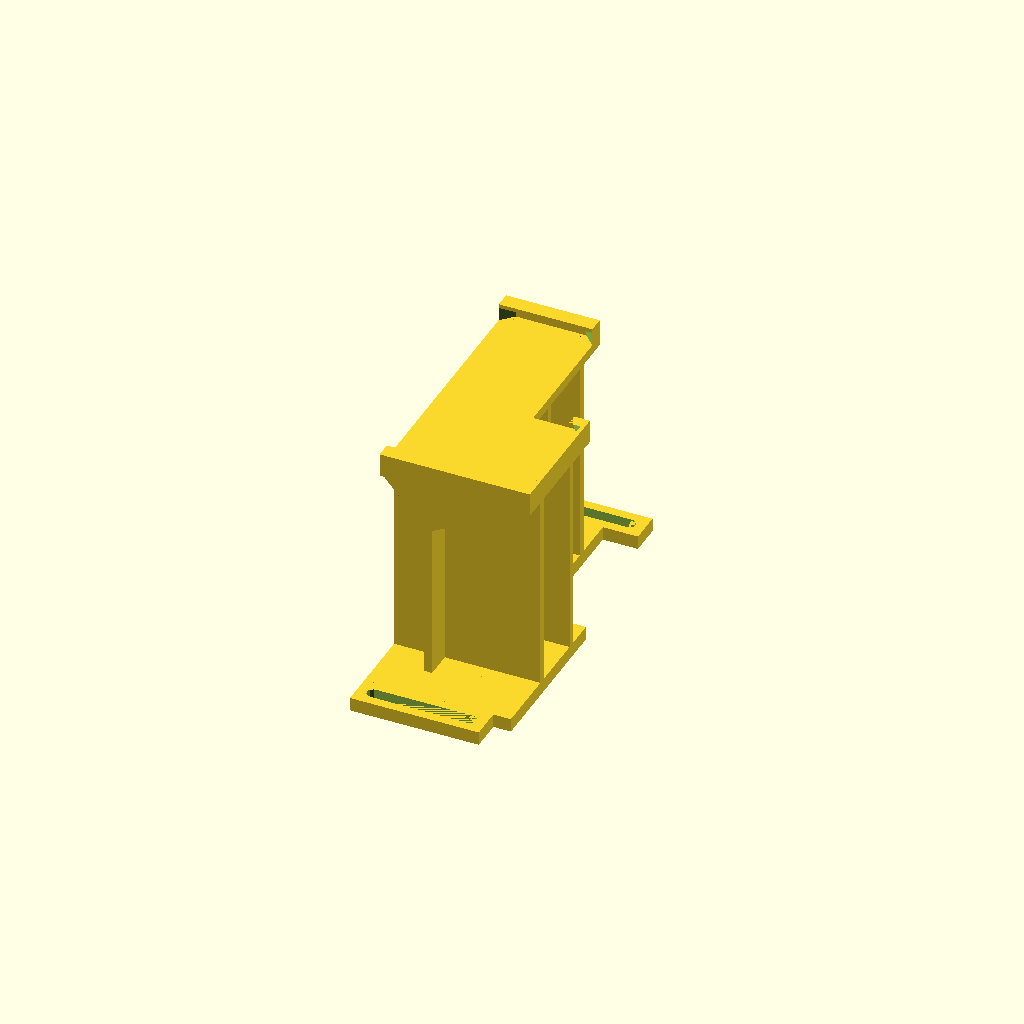
Cell 1: rendered with the file's own defaults.
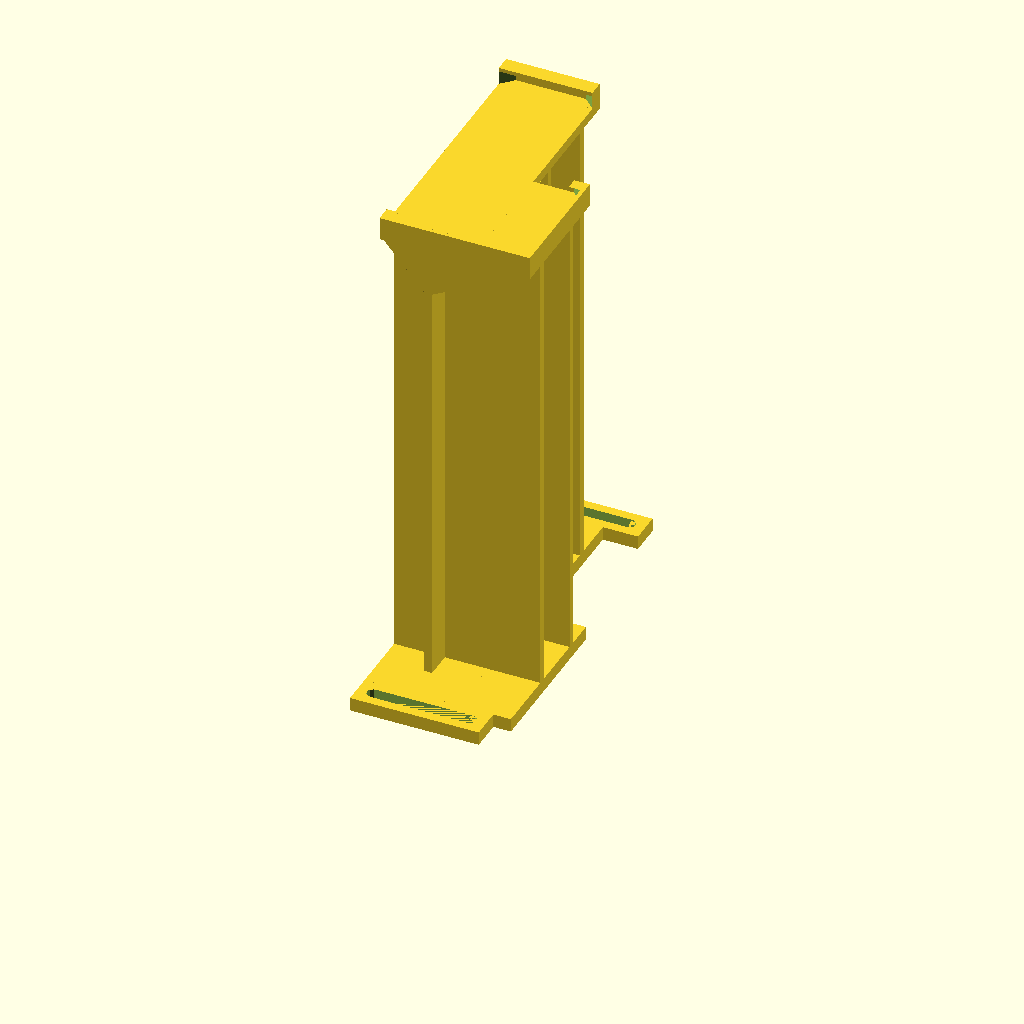
Cell 2: the same model with Beam_hight = 268.
One fixed orthographic camera (rotation 55°, 0°, 25°; colour scheme Cornfield) for every cell.
The OpenSCAD source (Thesis setup/hardware/projector holder hight adjustable.scad):




Beam_hight = 134; //hight of beam center
Beam_grain = 25; //align beam with center of M6 grooves
M6_groove = 6.3; //width of M6 grooves (M6 = 6mm)
M6_wall = 8; //wall for the M6 groove
M6_length = 50; //length of the M6 groove
M6_grid = 25; //distance between M6 holes

Holder_thiccness = 5; //thicness of the projector holder plate
Holder_wall = 2; //thicness of projector holder walls
Holder_wedge = 6; //wedges at the corners of the holder
Beam_side_adjust = 13; //ring outer edge to side of projector
Beam_height_adjust = 6; //ring outer edge to bottom of projector

Base_plate_higth = 7; //thicness of baseplate of projector
Support_wall = 4; //thicness of support structure
Support_heigth = 25; //heigth off angled support

Projector_width = 135; //long side of projector
Projector_width_thicc = 64; //long side at thiccer section
Projector_depth = 48; //short side of projector at thin section
Projector_depth_thicc = 75; //short side of projector at thicc section

// =====================================================
// Derived values
// =====================================================

Plate_hight = Beam_hight - (10.5 + Beam_height_adjust); //hight of plate the projecter will be resting on, beam diameter is 21mm, lens edge is at 6mm
M6_offset = (2 * M6_grid) - (10.5 + Beam_side_adjust); //M6 alignment distance
Plate_base = Plate_hight - Holder_thiccness;
Projecter_depth_outskirt = Projector_depth_thicc - Projector_depth; //how much the thicc section of the projector extends beyond the short section
M6_diameter = M6_groove/2; //M6 hole diameter
Base_start = M6_wall - M6_offset; // attach baseplate to m6 groove
Base_extend = -M6_offset + (7 * M6_grid) - M6_wall; //attach baseplate to m6 groove

Support  = Support_wall / 2; //middle of support wall
Long_support = Projector_depth /2; //middle of thin long pojector side
Thicc_support = Projector_width_thicc /4; //quarter points thicc section
Thicc_support_edge = Long_support-Support+Projecter_depth_outskirt; //extention of the supports at thicc section to the end of the projector
Thin_support = (Projector_width - Projector_width_thicc) /4; //quarter points thin section
Support_angle_base = Plate_base - Support_heigth; //heigth at which angled support start

Wedge_root = sqrt(2* pow(Holder_wedge,2)); //size of cube to cut wedge


// =====================================================
// Projector holder
// =====================================================
module holder ()

{

        {
            // ---------------------------------------------
            // Projector outskirt block
            // ---------------------------------------------
            polyhedron(
                points = [
                    [Projector_depth,0,Plate_hight],    // 0
                    [Projector_depth_thicc,0,Plate_hight],    // 1
                    [Projector_depth_thicc,Projector_width_thicc,Plate_hight],  // 2
                    [Projector_depth,Projector_width_thicc,Plate_hight],  // 3
                    [Projector_depth,0,Plate_base],   // 4
                    [Projector_depth_thicc,0,Plate_base],   // 5
                    [Projector_depth_thicc,Projector_width_thicc,Plate_base], // 6
                    [Projector_depth,Projector_width_thicc,Plate_base]  // 7
                ],
                faces = [
                    [0,2,1], [0,3,2],   // bottom
                    [4,5,6], [4,6,7],   // top
                    [0,1,5], [0,5,4],   // front
                    [1,2,6], [1,6,5],   // right
                    [2,3,7], [2,7,6],   // back
                    [3,0,4], [3,4,7]    // left
                ],
                convexity = 10
            );

            // ---------------------------------------------
            // Projector long block
            // ---------------------------------------------
            polyhedron(
                points = [
                    [0,0,Plate_hight],    // 0
                    [Projector_depth,0,Plate_hight],    // 1
                    [Projector_depth,Projector_width,Plate_hight],  // 2
                    [0,Projector_width,Plate_hight],  // 3
                    [0,0,Plate_base],   // 4
                    [Projector_depth,0,Plate_base],   // 5
                    [Projector_depth,Projector_width,Plate_base], // 6
                    [0,Projector_width,Plate_base]  // 7
                ],
                faces = [
                    [0,2,1], [0,3,2],   // bottom
                    [4,5,6], [4,6,7],   // top
                    [0,1,5], [0,5,4],   // front
                    [1,2,6], [1,6,5],   // right
                    [2,3,7], [2,7,6],   // back
                    [3,0,4], [3,4,7]    // left
                ],
                convexity = 10
            );

            // ---------------------------------------------
            // wedges
            // ---------------------------------------------
            translate([Projector_depth-Holder_wedge,Projector_width-Holder_wedge,Plate_hight])
            difference()
            {
            cube([Holder_wedge,Holder_wedge,Base_plate_higth]);
                
            rotate([0,0,45])
            cube([Wedge_root,Wedge_root,2 * Base_plate_higth],true);   
                
            }

            translate([0,Projector_width-Holder_wedge,Plate_hight])
            difference()
            {
            cube([Holder_wedge,Holder_wedge,Base_plate_higth]);
              
            translate([Holder_wedge,0,0])  
            rotate([0,0,45])
            cube([Wedge_root,Wedge_root,2 * Base_plate_higth],true);   
                
            }
            
            translate([0,0,Plate_hight])
            difference()
            {
            cube([Holder_wedge,Holder_wedge,Base_plate_higth]);
              
            translate([Holder_wedge,Holder_wedge,0])  
            rotate([0,0,45])
            cube([Wedge_root,Wedge_root,2 * Base_plate_higth],true);   
                
            }
            
            translate([Projector_depth_thicc-Holder_wedge,0,Plate_hight])
            difference()
            {
            cube([Holder_wedge,Holder_wedge,Base_plate_higth]);
              
            translate([0,Holder_wedge,0])  
            rotate([0,0,45])
            cube([Wedge_root,Wedge_root,2 * Base_plate_higth],true);   
                
            }

            translate([Projector_depth_thicc-Holder_wedge,Projector_width_thicc-Holder_wedge,Plate_hight])
            difference()
            {
            cube([Holder_wedge,Holder_wedge,Base_plate_higth]);
              
            rotate([0,0,45])
            cube([Wedge_root,Wedge_root,2 * Base_plate_higth],true);   
                
            }
            
                       
            // ---------------------------------------------
            // Rims and top
            // ---------------------------------------------
            
            
                        polyhedron(
                points = [
                    [0,0,Plate_hight+Base_plate_higth],    // 0
                    [Projector_depth_thicc,0,Plate_hight+Base_plate_higth],    // 1
                    [Projector_depth_thicc,-Holder_wall,Plate_hight+Base_plate_higth],  // 2
                    [0,-Holder_wall,Plate_hight+Base_plate_higth],  // 3
                    [0,0,Plate_base],   // 4
                    [Projector_depth_thicc,0,Plate_base],   // 5
                    [Projector_depth_thicc,-Holder_wall,Plate_base], // 6
                    [0,-Holder_wall,Plate_base]  // 7
                ],
                faces = [
                    [0,2,1], [0,3,2],   // bottom
                    [4,5,6], [4,6,7],   // top
                    [0,1,5], [0,5,4],   // front
                    [1,2,6], [1,6,5],   // right
                    [2,3,7], [2,7,6],   // back
                    [3,0,4], [3,4,7]    // left
                ],
                convexity = 10
            );
            
            
                                    polyhedron(
                points = [
                    [0,Projector_width,Plate_hight+Base_plate_higth],    // 0
                    [Projector_depth,Projector_width,Plate_hight+Base_plate_higth],    // 1
                    [Projector_depth,Projector_width+Holder_wall,Plate_hight+Base_plate_higth],  // 2
                    [0,Projector_width+Holder_wall,Plate_hight+Base_plate_higth],  // 3
                    [0,Projector_width,Plate_base],   // 4
                    [Projector_depth,Projector_width,Plate_base],   // 5
                    [Projector_depth,Projector_width+Holder_wall,Plate_base], // 6
                    [0,Projector_width+Holder_wall,Plate_base]  // 7
                ],
                faces = [
                    [0,2,1], [0,3,2],   // bottom
                    [4,5,6], [4,6,7],   // top
                    [0,1,5], [0,5,4],   // front
                    [1,2,6], [1,6,5],   // right
                    [2,3,7], [2,7,6],   // back
                    [3,0,4], [3,4,7]    // left
                ],
                convexity = 10
            );
            
            
                                    polyhedron(
                points = [
                    [Projector_depth_thicc,-Holder_wall,Plate_hight+Base_plate_higth],    // 0
                    [Projector_depth_thicc+Holder_wall,-Holder_wall,Plate_hight+Base_plate_higth],    // 1
                    [Projector_depth_thicc+Holder_wall,Projector_width_thicc,Plate_hight+Base_plate_higth],  // 2
                    [Projector_depth_thicc,Projector_width_thicc,Plate_hight+Base_plate_higth],  // 3
                    [Projector_depth_thicc,-Holder_wall,Plate_base],   // 4
                    [Projector_depth_thicc+Holder_wall,-Holder_wall,Plate_base],   // 5
                    [Projector_depth_thicc+Holder_wall,Projector_width_thicc,Plate_base], // 6
                    [Projector_depth_thicc,Projector_width_thicc,Plate_base]  // 7
                ],
                faces = [
                    [0,2,1], [0,3,2],   // bottom
                    [4,5,6], [4,6,7],   // top
                    [0,1,5], [0,5,4],   // front
                    [1,2,6], [1,6,5],   // right
                    [2,3,7], [2,7,6],   // back
                    [3,0,4], [3,4,7]    // left
                ],
                convexity = 10
            );
            
            
                                                polyhedron(
                points = [
                    [0,Projector_width-Holder_wedge,Plate_hight+Base_plate_higth],    // 0
                    [Projector_depth,Projector_width-Holder_wedge,Plate_hight+Base_plate_higth],    // 1
                    [Projector_depth,Projector_width+Holder_wall,Plate_hight+Base_plate_higth],  // 2
                    [0,Projector_width+Holder_wall,Plate_hight+Base_plate_higth],  // 3
                    [0,Projector_width-Holder_wedge,Plate_hight+Base_plate_higth+Holder_wall],   // 4
                    [Projector_depth,Projector_width-Holder_wedge,Plate_hight+Base_plate_higth+Holder_wall],   // 5
                    [Projector_depth,Projector_width+Holder_wall,Plate_hight+Base_plate_higth+Holder_wall], // 6
                    [0,Projector_width+Holder_wall,Plate_hight+Base_plate_higth+Holder_wall]  // 7
                ],
                faces = [
                    [0,2,1], [0,3,2],   // bottom
                    [4,5,6], [4,6,7],   // top
                    [0,1,5], [0,5,4],   // front
                    [1,2,6], [1,6,5],   // right
                    [2,3,7], [2,7,6],   // back
                    [3,0,4], [3,4,7]    // left
                ],
                convexity = 10
            );
            
            
        }

}

holder ();

// =====================================================
// Base plate
// =====================================================
module base ()

{

        {
            // ---------------------------------------------
            // Projector outskirt block
            // ---------------------------------------------
            polyhedron(
                points = [
                    [Projector_depth,Base_start,Base_plate_higth],    // 0
                    [Projector_depth_thicc,Base_start,Base_plate_higth],    // 1
                    [Projector_depth_thicc,Projector_width_thicc,Base_plate_higth],  // 2
                    [Projector_depth,Projector_width_thicc,Base_plate_higth],  // 3
                    [Projector_depth,Base_start,0],   // 4
                    [Projector_depth_thicc,Base_start,0],   // 5
                    [Projector_depth_thicc,Projector_width_thicc,0], // 6
                    [Projector_depth,Projector_width_thicc,0]  // 7
                ],
                faces = [
                    [0,2,1], [0,3,2],   // bottom
                    [4,5,6], [4,6,7],   // top
                    [0,1,5], [0,5,4],   // front
                    [1,2,6], [1,6,5],   // right
                    [2,3,7], [2,7,6],   // back
                    [3,0,4], [3,4,7]    // left
                ],
                convexity = 10
            );

            // ---------------------------------------------
            // Projector long block
            // ---------------------------------------------
            polyhedron(
                points = [
                    [0,Base_start,Base_plate_higth],    // 0
                    [Projector_depth,Base_start,Base_plate_higth],    // 1
                    [Projector_depth,Base_extend,Base_plate_higth],  // 2
                    [0,Base_extend,Base_plate_higth],  // 3
                    [0,Base_start,0],   // 4
                    [Projector_depth,Base_start,0],   // 5
                    [Projector_depth,Base_extend,0], // 6
                    [0,Base_extend,0]  // 7
                ],
                faces = [
                    [0,2,1], [0,3,2],   // bottom
                    [4,5,6], [4,6,7],   // top
                    [0,1,5], [0,5,4],   // front
                    [1,2,6], [1,6,5],   // right
                    [2,3,7], [2,7,6],   // back
                    [3,0,4], [3,4,7]    // left
                ],
                convexity = 10
            );

        }

}

base ();


// =====================================================
// M6 grooves
// =====================================================
module M6 ()

        // ---------------------------------------------
        // Left block
        // ---------------------------------------------
translate([0,-M6_offset,0]){
    difference()
    {
        // ---------------------------------------------
        // Left block
        // ---------------------------------------------
        polyhedron(
                points = [
                    [0,-M6_wall,Base_plate_higth],    // 0
                    [(2*M6_wall) + M6_length,-M6_wall,Base_plate_higth],    // 1
                    [(2*M6_wall) + M6_length,M6_wall,Base_plate_higth],  // 2
                    [0,M6_wall,Base_plate_higth],  // 3
                    [0,-M6_wall,0],   // 4
                    [(2*M6_wall) + M6_length,-M6_wall,0],   // 5
                    [(2*M6_wall) + M6_length,M6_wall,0], // 6
                    [0,M6_wall,0]  // 7
                ],
                faces = [
                    [0,2,1], [0,3,2],   // bottom
                    [4,5,6], [4,6,7],   // top
                    [0,1,5], [0,5,4],   // front
                    [1,2,6], [1,6,5],   // right
                    [2,3,7], [2,7,6],   // back
                    [3,0,4], [3,4,7]    // left
                ],
                convexity = 10
            );
        
        union()
        {
            // ---------------------------------------------
            // M6 groove
            // ---------------------------------------------
            polyhedron(
                points = [
                    [M6_wall,-M6_diameter,Base_plate_higth],    // 0
                    [M6_wall + M6_length,-M6_diameter,Base_plate_higth],    // 1
                    [M6_wall + M6_length,M6_diameter,Base_plate_higth],  // 2
                    [M6_wall,M6_diameter,Base_plate_higth],  // 3
                    [M6_wall,-M6_diameter,0],   // 4
                    [M6_wall + M6_length,-M6_diameter,0],   // 5
                    [M6_wall + M6_length,M6_diameter,0], // 6
                    [M6_wall,M6_diameter,0]  // 7
                ],
                faces = [
                    [0,2,1], [0,3,2],   // bottom
                    [4,5,6], [4,6,7],   // top
                    [0,1,5], [0,5,4],   // front
                    [1,2,6], [1,6,5],   // right
                    [2,3,7], [2,7,6],   // back
                    [3,0,4], [3,4,7]    // left
                ],
                convexity = 10
            );

            // ---------------------------------------------
            // Front curve
            // ---------------------------------------------
            translate([M6_wall,0,0]){
            cylinder(Base_plate_higth,M6_diameter,M6_diameter);
            }
            // ---------------------------------------------
            // Rear curve
            // ---------------------------------------------
            translate([M6_wall + M6_length,0,0]){
            cylinder(Base_plate_higth,M6_diameter,M6_diameter);
            }
        }


    }
}

translate([0,-M6_offset + (7 * M6_grid),0]){
    difference()
    {
        // ---------------------------------------------
        // Left block
        // ---------------------------------------------
        polyhedron(
                points = [
                    [0,-M6_wall,Base_plate_higth],    // 0
                    [(2*M6_wall) + M6_length,-M6_wall,Base_plate_higth],    // 1
                    [(2*M6_wall) + M6_length,M6_wall,Base_plate_higth],  // 2
                    [0,M6_wall,Base_plate_higth],  // 3
                    [0,-M6_wall,0],   // 4
                    [(2*M6_wall) + M6_length,-M6_wall,0],   // 5
                    [(2*M6_wall) + M6_length,M6_wall,0], // 6
                    [0,M6_wall,0]  // 7
                ],
                faces = [
                    [0,2,1], [0,3,2],   // bottom
                    [4,5,6], [4,6,7],   // top
                    [0,1,5], [0,5,4],   // front
                    [1,2,6], [1,6,5],   // right
                    [2,3,7], [2,7,6],   // back
                    [3,0,4], [3,4,7]    // left
                ],
                convexity = 10
            );
        
        union()
        {
            // ---------------------------------------------
            // M6 groove
            // ---------------------------------------------
            polyhedron(
                points = [
                    [M6_wall,-M6_diameter,Base_plate_higth],    // 0
                    [M6_wall + M6_length,-M6_diameter,Base_plate_higth],    // 1
                    [M6_wall + M6_length,M6_diameter,Base_plate_higth],  // 2
                    [M6_wall,M6_diameter,Base_plate_higth],  // 3
                    [M6_wall,-M6_diameter,0],   // 4
                    [M6_wall + M6_length,-M6_diameter,0],   // 5
                    [M6_wall + M6_length,M6_diameter,0], // 6
                    [M6_wall,M6_diameter,0]  // 7
                ],
                faces = [
                    [0,2,1], [0,3,2],   // bottom
                    [4,5,6], [4,6,7],   // top
                    [0,1,5], [0,5,4],   // front
                    [1,2,6], [1,6,5],   // right
                    [2,3,7], [2,7,6],   // back
                    [3,0,4], [3,4,7]    // left
                ],
                convexity = 10
            );

            // ---------------------------------------------
            // Front curve
            // ---------------------------------------------
            translate([M6_wall,0,0]){
            cylinder(Base_plate_higth,M6_diameter,M6_diameter);
            }
            // ---------------------------------------------
            // Rear curve
            // ---------------------------------------------
            translate([M6_wall + M6_length,0,0]){
            cylinder(Base_plate_higth,M6_diameter,M6_diameter);
            }
        }


    }
}

M6 ();

// =====================================================
// Supports
// =====================================================
module support ()

{

        {
            // ---------------------------------------------
            // long support
            // ---------------------------------------------
            polyhedron(
                points = [
                    [Long_support-Support,0,Base_plate_higth],    // 0
                    [Long_support+Support,0,Base_plate_higth],    // 1
                    [Long_support+Support,Projector_width,Base_plate_higth],  // 2
                    [Long_support-Support,Projector_width,Base_plate_higth],  // 3
                    [Long_support-Support,0,Plate_base],   // 4
                    [Long_support+Support,0,Plate_base],   // 5
                    [Long_support+Support,Projector_width,Plate_base], // 6
                    [Long_support-Support,Projector_width,Plate_base]  // 7
                ],
                faces = [
                    [0,2,1], [0,3,2],   // bottom
                    [4,5,6], [4,6,7],   // top
                    [0,1,5], [0,5,4],   // front
                    [1,2,6], [1,6,5],   // right
                    [2,3,7], [2,7,6],   // back
                    [3,0,4], [3,4,7]    // left
                ],
                convexity = 10
            );

            // ---------------------------------------------
            // Thin supports
            // ---------------------------------------------
            polyhedron(
                points = [
                    [0,Thin_support-Support+Projector_width_thicc,Base_plate_higth],    // 0
                    [Long_support-Support,Thin_support-Support+Projector_width_thicc,Base_plate_higth],    // 1
                    [Long_support-Support,Thin_support+Support+Projector_width_thicc,Base_plate_higth],  // 2
                    [0,Thin_support+Support+Projector_width_thicc,Base_plate_higth],  // 3
                    [0,Thin_support-Support+Projector_width_thicc,Plate_base],   // 4
                    [Long_support-Support,Thin_support-Support+Projector_width_thicc,Plate_base],   // 5
                    [Long_support-Support,Thin_support+Support+Projector_width_thicc,Plate_base], // 6
                    [0,Thin_support+Support+Projector_width_thicc,Plate_base]  // 7
                ],
                faces = [
                    [0,2,1], [0,3,2],   // bottom
                    [4,5,6], [4,6,7],   // top
                    [0,1,5], [0,5,4],   // front
                    [1,2,6], [1,6,5],   // right
                    [2,3,7], [2,7,6],   // back
                    [3,0,4], [3,4,7]    // left
                ],
                convexity = 10
            );
            
            
            translate([0,2*Thin_support,0])
            polyhedron(
                points = [
                    [0,Thin_support-Support+Projector_width_thicc,Base_plate_higth],    // 0
                    [Long_support-Support,Thin_support-Support+Projector_width_thicc,Base_plate_higth],    // 1
                    [Long_support-Support,Thin_support+Support+Projector_width_thicc,Base_plate_higth],  // 2
                    [0,Thin_support+Support+Projector_width_thicc,Base_plate_higth],  // 3
                    [0,Thin_support-Support+Projector_width_thicc,Plate_base],   // 4
                    [Long_support-Support,Thin_support-Support+Projector_width_thicc,Plate_base],   // 5
                    [Long_support-Support,Thin_support+Support+Projector_width_thicc,Plate_base], // 6
                    [0,Thin_support+Support+Projector_width_thicc,Plate_base]  // 7
                ],
                faces = [
                    [0,2,1], [0,3,2],   // bottom
                    [4,5,6], [4,6,7],   // top
                    [0,1,5], [0,5,4],   // front
                    [1,2,6], [1,6,5],   // right
                    [2,3,7], [2,7,6],   // back
                    [3,0,4], [3,4,7]    // left
                ],
                convexity = 10
            );

            translate([Long_support+Support,0,0])
            polyhedron(
                points = [
                    [0,Thin_support-Support+Projector_width_thicc,Base_plate_higth],    // 0
                    [Long_support-Support,Thin_support-Support+Projector_width_thicc,Base_plate_higth],    // 1
                    [Long_support-Support,Thin_support+Support+Projector_width_thicc,Base_plate_higth],  // 2
                    [0,Thin_support+Support+Projector_width_thicc,Base_plate_higth],  // 3
                    [0,Thin_support-Support+Projector_width_thicc,Plate_base],   // 4
                    [Long_support-Support,Thin_support-Support+Projector_width_thicc,Plate_base],   // 5
                    [Long_support-Support,Thin_support+Support+Projector_width_thicc,Plate_base], // 6
                    [0,Thin_support+Support+Projector_width_thicc,Plate_base]  // 7
                ],
                faces = [
                    [0,2,1], [0,3,2],   // bottom
                    [4,5,6], [4,6,7],   // top
                    [0,1,5], [0,5,4],   // front
                    [1,2,6], [1,6,5],   // right
                    [2,3,7], [2,7,6],   // back
                    [3,0,4], [3,4,7]    // left
                ],
                convexity = 10
            );
            
            
            translate([Long_support+Support,2*Thin_support,0])
            polyhedron(
                points = [
                    [0,Thin_support-Support+Projector_width_thicc,Base_plate_higth],    // 0
                    [Long_support-Support,Thin_support-Support+Projector_width_thicc,Base_plate_higth],    // 1
                    [Long_support-Support,Thin_support+Support+Projector_width_thicc,Base_plate_higth],  // 2
                    [0,Thin_support+Support+Projector_width_thicc,Base_plate_higth],  // 3
                    [0,Thin_support-Support+Projector_width_thicc,Plate_base],   // 4
                    [Long_support-Support,Thin_support-Support+Projector_width_thicc,Plate_base],   // 5
                    [Long_support-Support,Thin_support+Support+Projector_width_thicc,Plate_base], // 6
                    [0,Thin_support+Support+Projector_width_thicc,Plate_base]  // 7
                ],
                faces = [
                    [0,2,1], [0,3,2],   // bottom
                    [4,5,6], [4,6,7],   // top
                    [0,1,5], [0,5,4],   // front
                    [1,2,6], [1,6,5],   // right
                    [2,3,7], [2,7,6],   // back
                    [3,0,4], [3,4,7]    // left
                ],
                convexity = 10
            );

            // ---------------------------------------------
            // Thicc supports
            // ---------------------------------------------
            polyhedron(
                points = [
                    [0,Thicc_support-Support,Base_plate_higth],    // 0
                    [Long_support-Support,Thicc_support-Support,Base_plate_higth],    // 1
                    [Long_support-Support,Thicc_support+Support,Base_plate_higth],  // 2
                    [0,Thicc_support+Support,Base_plate_higth],  // 3
                    [0,Thicc_support-Support,Plate_base],   // 4
                    [Long_support-Support,Thicc_support-Support,Plate_base],   // 5
                    [Long_support-Support,Thicc_support+Support,Plate_base], // 6
                    [0,Thicc_support+Support,Plate_base]  // 7
                ],
                faces = [
                    [0,2,1], [0,3,2],   // bottom
                    [4,5,6], [4,6,7],   // top
                    [0,1,5], [0,5,4],   // front
                    [1,2,6], [1,6,5],   // right
                    [2,3,7], [2,7,6],   // back
                    [3,0,4], [3,4,7]    // left
                ],
                convexity = 10
            );
            
            
            translate([0,2*Thicc_support,0])
            polyhedron(
                points = [
                    [0,Thicc_support-Support,Base_plate_higth],    // 0
                    [Long_support-Support,Thicc_support-Support,Base_plate_higth],    // 1
                    [Long_support-Support,Thicc_support+Support,Base_plate_higth],  // 2
                    [0,Thicc_support+Support,Base_plate_higth],  // 3
                    [0,Thicc_support-Support,Plate_base],   // 4
                    [Long_support-Support,Thicc_support-Support,Plate_base],   // 5
                    [Long_support-Support,Thicc_support+Support,Plate_base], // 6
                    [0,Thicc_support+Support,Plate_base]  // 7
                ],
                faces = [
                    [0,2,1], [0,3,2],   // bottom
                    [4,5,6], [4,6,7],   // top
                    [0,1,5], [0,5,4],   // front
                    [1,2,6], [1,6,5],   // right
                    [2,3,7], [2,7,6],   // back
                    [3,0,4], [3,4,7]    // left
                ],
                convexity = 10
            );

            translate([Long_support+Support,0,0])
            polyhedron(
                points = [
                    [0,Thicc_support-Support,Base_plate_higth],    // 0
                    [Thicc_support_edge,Thicc_support-Support,Base_plate_higth],    // 1
                    [Thicc_support_edge,Thicc_support+Support,Base_plate_higth],  // 2
                    [0,Thicc_support+Support,Base_plate_higth],  // 3
                    [0,Thicc_support-Support,Plate_base],   // 4
                    [Thicc_support_edge,Thicc_support-Support,Plate_base],   // 5
                    [Thicc_support_edge,Thicc_support+Support,Plate_base], // 6
                    [0,Thicc_support+Support,Plate_base]  // 7
                ],
                faces = [
                    [0,2,1], [0,3,2],   // bottom
                    [4,5,6], [4,6,7],   // top
                    [0,1,5], [0,5,4],   // front
                    [1,2,6], [1,6,5],   // right
                    [2,3,7], [2,7,6],   // back
                    [3,0,4], [3,4,7]    // left
                ],
                convexity = 10
            );
            
            
            translate([Long_support+Support,2*Thicc_support,0])
            polyhedron(
                points = [
                    [0,Thicc_support-Support,Base_plate_higth],    // 0
                    [Thicc_support_edge,Thicc_support-Support,Base_plate_higth],    // 1
                    [Thicc_support_edge,Thicc_support+Support,Base_plate_higth],  // 2
                    [0,Thicc_support+Support,Base_plate_higth],  // 3
                    [0,Thicc_support-Support,Plate_base],   // 4
                    [Thicc_support_edge,Thicc_support-Support,Plate_base],   // 5
                    [Thicc_support_edge,Thicc_support+Support,Plate_base], // 6
                    [0,Thicc_support+Support,Plate_base]  // 7
                ],
                faces = [
                    [0,2,1], [0,3,2],   // bottom
                    [4,5,6], [4,6,7],   // top
                    [0,1,5], [0,5,4],   // front
                    [1,2,6], [1,6,5],   // right
                    [2,3,7], [2,7,6],   // back
                    [3,0,4], [3,4,7]    // left
                ],
                convexity = 10
            );

            // ---------------------------------------------
            // angled supports
            // ---------------------------------------------

            polyhedron(
                points = [
                    [Long_support-Support,Projector_width_thicc,Support_angle_base],    // 0
                    [Long_support+Support,Projector_width_thicc,Support_angle_base],    // 1
                    [Long_support+Support,Projector_width,Support_angle_base],  // 2
                    [Long_support-Support,Projector_width,Support_angle_base],  // 3
                    [0,Projector_width_thicc,Plate_base],   // 4
                    [Projector_depth,Projector_width_thicc,Plate_base],   // 5
                    [Projector_depth,Projector_width,Plate_base], // 6
                    [0,Projector_width,Plate_base]  // 7
                ],
                faces = [
                    [0,2,1], [0,3,2],   // bottom
                    [4,5,6], [4,6,7],   // top
                    [0,1,5], [0,5,4],   // front
                    [1,2,6], [1,6,5],   // right
                    [2,3,7], [2,7,6],   // back
                    [3,0,4], [3,4,7]    // left
                ],
                convexity = 10
            );
            
            polyhedron(
                points = [
                    [Long_support-Support,Projector_width_thicc,Support_angle_base],    // 0
                    [Long_support+Support,Projector_width_thicc,Support_angle_base],    // 1
                    [Long_support+Support,0,Support_angle_base],  // 2
                    [Long_support-Support,0,Support_angle_base],  // 3
                    [0,Projector_width_thicc,Plate_base],   // 4
                    [Projector_depth_thicc,Projector_width_thicc,Plate_base],   // 5
                    [Projector_depth_thicc,0,Plate_base], // 6
                    [0,0,Plate_base]  // 7
                ],
                faces = [
                    [0,2,1], [0,3,2],   // bottom
                    [4,5,6], [4,6,7],   // top
                    [0,1,5], [0,5,4],   // front
                    [1,2,6], [1,6,5],   // right
                    [2,3,7], [2,7,6],   // back
                    [3,0,4], [3,4,7]    // left
                ],
                convexity = 10
            );

        }

}

support ();
Customizer parameters (derived from the source; name, type, default, range or options):
Beam_hight: number, default 134
Beam_grain: number, default 25
M6_groove: number, default 6.3
M6_wall: number, default 8
M6_length: number, default 50
M6_grid: number, default 25
Holder_thiccness: number, default 5
Holder_wall: number, default 2
Holder_wedge: number, default 6
Beam_side_adjust: number, default 13
Beam_height_adjust: number, default 6
Base_plate_higth: number, default 7
Support_wall: number, default 4
Support_heigth: number, default 25
Projector_width: number, default 135
Projector_width_thicc: number, default 64
Projector_depth: number, default 48
Projector_depth_thicc: number, default 75
